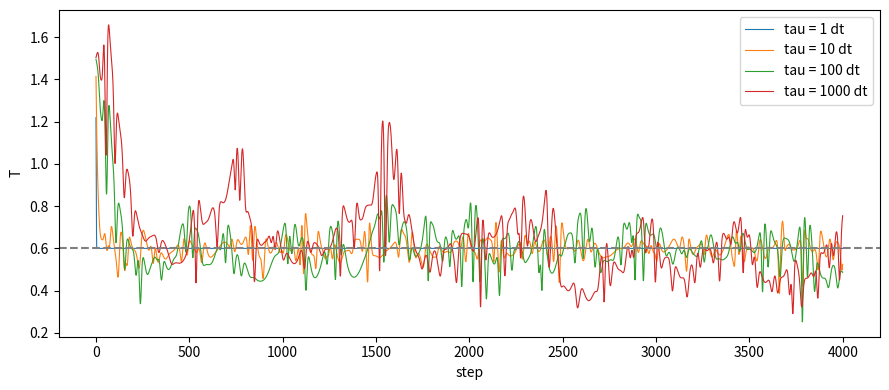

The matplotlib source for this figure:
# ensemble_2d.ipynb 의 lj2d 정의를 그대로 복사
import numpy as np, matplotlib.pyplot as plt
def lj2d(N=8, L=7.0, T0=0.6, Ti=1.5, nvt=True, tau=0.5, steps=4000, dt=0.005, rc=2.5, seed=11):
    rng = np.random.default_rng(seed); dof = 2*N - 2; rc2 = rc*rc; s6c = 1/rc2**3; ecut = 4*(s6c*s6c - s6c)
    nc = int(np.ceil(np.sqrt(N))); sp = min(L/nc, 1.25); off = (L - sp*(nc-1))/2
    pos = np.array([[off + sp*(i % nc), off + sp*(i // nc)] for i in range(N)]) + (rng.random((N, 2)) - 0.5)*0.12
    vel = rng.random((N, 2)) - 0.5; vel -= vel.mean(0); vel *= np.sqrt(Ti*dof/(2*0.5*(vel**2).sum()))
    def forces(p):
        d = p[:, None, :] - p[None, :, :]; d -= L*np.round(d/L); r2 = (d**2).sum(-1); np.fill_diagonal(r2, np.inf)
        m = (r2 < rc2) & (r2 > 0.04); r2m = np.where(m, r2, np.inf); inv = 1/r2m; s6 = inv**3; fr = np.where(m, 24*(2*s6*s6 - s6)*inv, 0)
        return (fr[:, :, None]*d).sum(1)
    f = forces(pos); Ts = []
    for s in range(steps):
        vel += 0.5*dt*f; pos += dt*vel; pos %= L; f = forces(pos); vel += 0.5*dt*f
        T = (vel**2).sum()/dof
        if nvt: vel *= np.clip(np.sqrt(1 + dt/tau*(T0/max(T, 1e-6) - 1)), 0.9, 1.1); T = (vel**2).sum()/dof
        Ts.append(T)
    return np.array(Ts)
exp = np.sqrt(2/14)
fig, ax = plt.subplots(figsize=(9, 4))
for k in (1, 10, 100, 1000):
    Ts = lj2d(tau=k*0.005); tail = Ts[2000:]
    print(f"tau = {k:5d} dt: tail sigma_T/T0 = {tail.std()/0.6:.3f}  (canonical expectation {exp:.3f})")
    ax.plot(Ts, lw=0.8, label=f"tau = {k} dt")
ax.axhline(0.6, color="gray", ls="--"); ax.set_xlabel("step"); ax.set_ylabel("T"); ax.legend(); fig.tight_layout(); plt.show()
